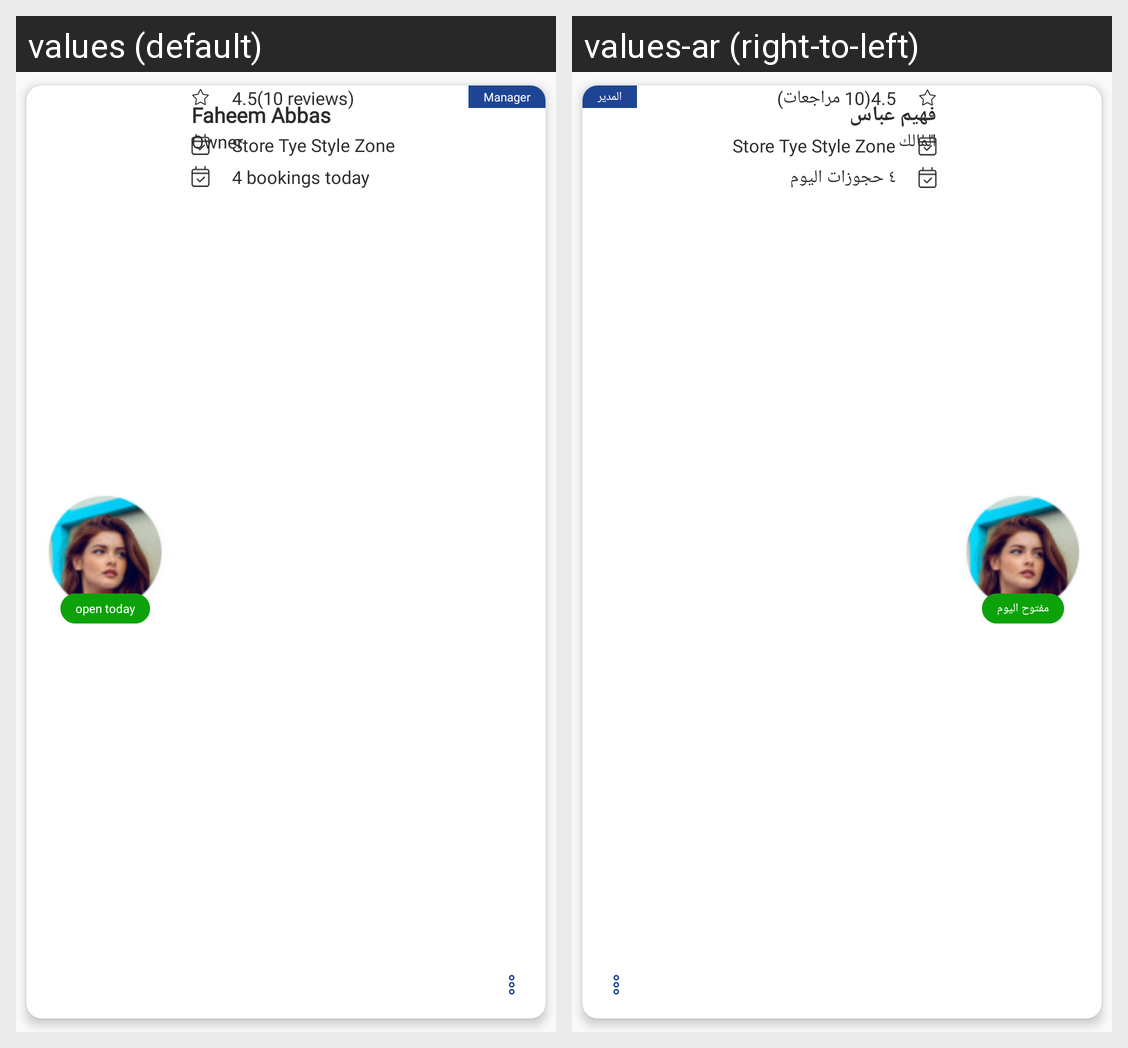

Translations of the strings shown on this Android screen, per locale in the grid:
Android screen res/layout/member_list_item.xml rendered under 2 locales, left to right: values (default), values-ar (right-to-left). Device: Nexus 5 (rendered at 1080×1920; each locale shown at half size, 540×960, under a caption strip naming it); theme AppTheme.
Strings drawn on this screen, with the default value and each locale's value (text and hints the layout hard-codes, and strings that could not be matched under every locale, appear in the picture but are not listed):

open_today
  values: open today
  values-ar: مفتوح اليوم

faheem_abbas
  values: Faheem Abbas
  values-ar: فهيم عباس

owner
  values: Owner
  values-ar: المالك

_4_5_10_reviews
  values: 4.5(10 reviews)
  values-ar: 4.5(10 مراجعات)

store_tye_style_zone
  values: Store Tye Style Zone
  values-ar: Store Tye Style Zone

_4_bookings_today
  values: 4 bookings today
  values-ar: ٤ حجوزات اليوم

manager
  values: Manager
  values-ar: المدير
